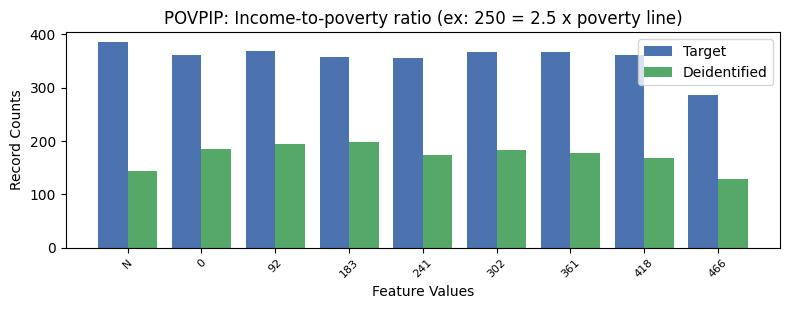

Data behind this chart, as committed beside it:
, POVPIP, count_target, count_deidentified
0, 13, 4423, 2090
1, -1, 385, 144
2, 1, 368, 195
3, 4, 367, 184
4, 5, 367, 177
5, 0, 362, 185
6, 6, 361, 169
7, 2, 358, 198
8, 3, 356, 173
9, 7, 287, 128
